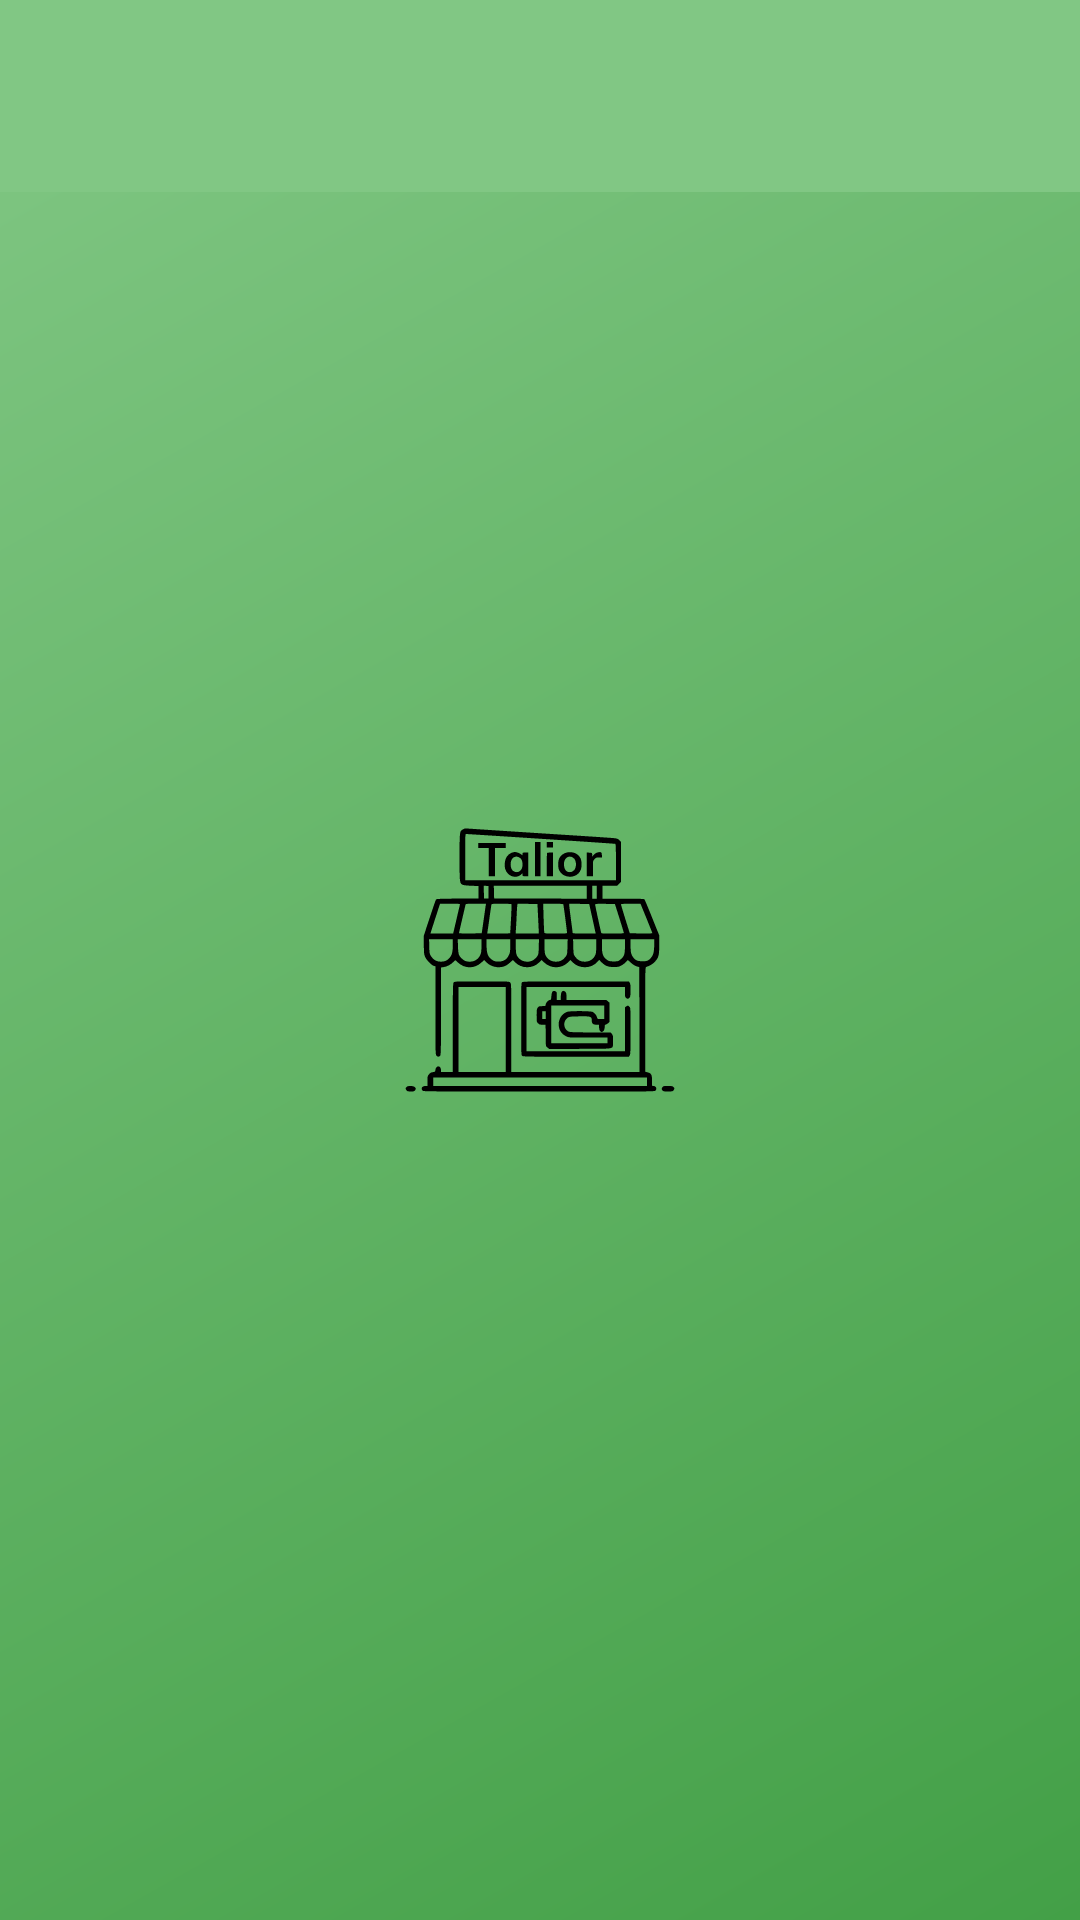

Reconstruct the res/layout file that produces this screen, plus the resources it refers to.
<!-- AndroidManifest.xml: application theme Theme.splashScreenTheme -->
<!-- res/layout/fragment_user_dress_type.xml -->
<?xml version="1.0" encoding="utf-8"?>
<LinearLayout xmlns:android="http://schemas.android.com/apk/res/android"
    xmlns:app="http://schemas.android.com/apk/res-auto"
    xmlns:tools="http://schemas.android.com/tools"
    android:layout_width="match_parent"
    android:layout_height="match_parent"
    android:orientation="vertical"
    tools:context=".fragment.SignupFragment">

    <androidx.coordinatorlayout.widget.CoordinatorLayout
        android:id="@+id/clToolBar"
        android:layout_width="match_parent"
        android:layout_height="wrap_content"
        android:layout_marginBottom="4dp">

        <com.google.android.material.appbar.AppBarLayout
            android:layout_width="match_parent"
            android:layout_height="wrap_content">

            <com.google.android.material.appbar.MaterialToolbar
                android:id="@+id/mtbToolBar"
                android:layout_width="match_parent"
                android:layout_height="?attr/actionBarSize"
                android:background="@color/primaryColor"
                app:layout_scrollFlags="scroll|enterAlways|snap"
                app:titleCentered="true"
                app:navigationIcon="@drawable/ic_arrow_back_24"/>

        </com.google.android.material.appbar.AppBarLayout>
    </androidx.coordinatorlayout.widget.CoordinatorLayout>

    <androidx.recyclerview.widget.RecyclerView
        android:id="@+id/rvUserDressType"
        android:layout_width="match_parent"
        android:layout_height="match_parent"
        app:layout_constraintLeft_toLeftOf="parent"
        app:layout_constraintRight_toRightOf="parent"
        app:layout_constraintTop_toTopOf="parent" />
</LinearLayout>
<!-- resources referenced by this layout -->
<resources>
  <color name="primaryColor">#81c784</color>
  <style name="Theme.splashScreenTheme" parent="Theme.Material3.Dark.NoActionBar">
          <item name="android:windowBackground">@drawable/splash_screen_background</item>
      </style>
  <!-- drawable splash_screen_background (drawable) -->
  <?xml version="1.0" encoding="utf-8"?>
  <layer-list xmlns:android="http://schemas.android.com/apk/res/android">
      <item android:drawable="@drawable/bg_gradient" />
      <item
          android:drawable="@drawable/ic_app_icon_tailor"
          android:gravity="center">
  
      </item>
  
  </layer-list>
  <!-- drawable bg_gradient (drawable) -->
  <?xml version="1.0" encoding="utf-8"?>
  <shape xmlns:android="http://schemas.android.com/apk/res/android"
      android:shape="rectangle">
      <gradient
          android:angle="135"
          android:endColor="@color/primaryColor"
          android:startColor="@color/secondaryColor"
          android:type="linear" />
  </shape>
  <!-- drawable ic_app_icon_tailor: vector/xml drawable (drawable, 9449 chars, omitted) -->
  <color name="secondaryColor">#43a047</color>
</resources>
